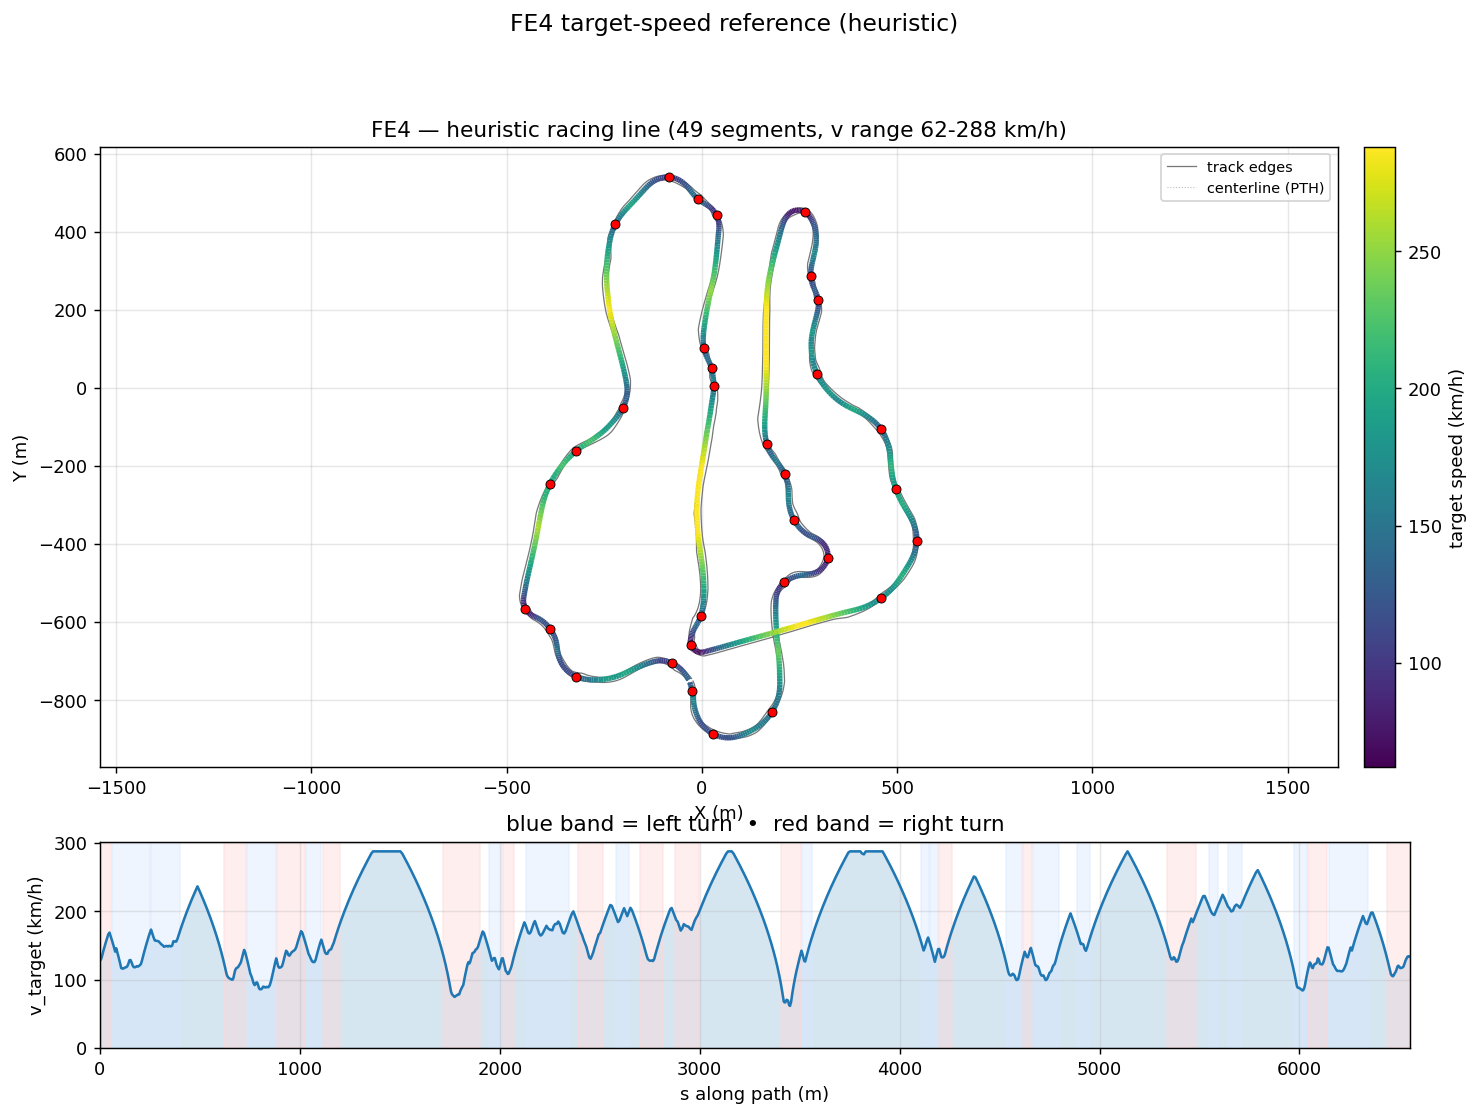

Source data for this figure (header and first rows):
s_m, x_center_m, y_center_m, z_center_m, x_line_m, y_line_m, offset_m, heading_rad, curvature_1_per_m, radius_m, slope_pct, width_m, drive_left_m, drive_right_m, limit_left_m, limit_right_m, segment_id, segment_kind, v_target_ms, v_target_kmh
0.0, -29.62, -753.6, 6.885, -31.21, -754.2, -1.715, -1.192, -0.01088, 91.9, 2.577, 11.55, -4.05, 7.5, -12.6, 21, 0, right, 35.53, 127.9
6.966, -27.32, -760.2, 7.065, -28.97, -760.7, -1.722, -1.268, -0.01032, 96.87, 3.092, 11.5, -3.6, 7.9, -11.95, 20.85, 0, right, 36.47, 131.3
12.53, -25.81, -765.5, 7.26, -27.48, -766, -1.721, -1.323, -0.009104, 109.8, 3.818, 11.5, -3.6, 7.9, -11.75, 20.6, 0, right, 38.23, 137.6
18.17, -24.57, -771, 7.493, -26.24, -771.4, -1.709, -1.37, -0.007262, 137.7, 4.355, 11.6, -3.95, 7.65, -11.8, 20.15, 0, right, 39.93, 143.7
23.89, -23.53, -776.7, 7.755, -25.19, -776.9, -1.685, -1.405, -0.005251, 190.4, 4.706, 11.65, -4.5, 7.15, -12.25, 19.6, 0, right, 41.58, 149.7
29.73, -22.65, -782.4, 8.037, -24.28, -782.6, -1.645, -1.431, -0.003519, 284.1, 4.853, 11.7, -5.25, 6.45, -13.05, 18.95, 0, right, 43.2, 155.5
35.66, -21.87, -788.3, 8.327, -23.45, -788.5, -1.588, -1.447, -0.001939, 515.8, 4.754, 11.75, -6.15, 5.6, -13.65, 18.3, 0, right, 44.79, 161.2
41.64, -21.16, -794.2, 8.603, -22.66, -794.4, -1.511, -1.454, -0.0003785, 2642, 4.455, 11.95, -7.149, 4.8, -13.9, 17.5, 0, right, 46.33, 166.8
47.62, -20.45, -800.2, 8.859, -21.86, -800.3, -1.416, -1.451, 0.001108, 902.8, 4.002, 12.1, -8.148, 3.95, -13.9, 16.7, 0, right, 46.98, 169.1
53.59, -19.72, -806.1, 9.082, -21.01, -806.3, -1.303, -1.44, 0.00304, 329, 3.348, 12.3, -9.147, 3.15, -13.9, 15.9, 0, right, 45.46, 163.7
59.5, -18.88, -811.9, 9.257, -20.04, -812.1, -1.175, -1.415, 0.004885, 204.7, 2.496, 12.6, -10.1, 2.5, -14, 15.2, 1, left, 43.91, 158.1
65.21, -17.91, -817.5, 9.374, -18.93, -817.7, -1.034, -1.384, 0.006027, 165.9, 1.476, 12.7, -10.75, 1.95, -14.2, 14.75, 1, left, 42.35, 152.5
70.69, -16.8, -822.9, 9.425, -17.66, -823.1, -0.8845, -1.348, 0.007223, 138.5, 0.5033, 12.7, -11.1, 1.6, -14.65, 14.45, 1, left, 40.8, 146.9
75.98, -15.53, -828.1, 9.43, -16.23, -828.2, -0.7287, -1.306, 0.008919, 112.1, 0.09658, 12.75, -11.3, 1.45, -15, 14.25, 1, left, 39.24, 141.3
81.14, -14.05, -833, 9.435, -14.59, -833.2, -0.5698, -1.255, 0.008337, 120, 0.1275, 12.9, -11.3, 1.6, -14.85, 13.9, 1, left, 40.59, 146.1
86.22, -12.38, -837.8, 9.443, -12.77, -837.9, -0.4101, -1.221, 0.005557, 180, 0.1484, 13.1, -11.1, 2, -14.5, 13.65, 1, left, 39.1, 140.8
91.26, -10.6, -842.5, 9.45, -10.84, -842.6, -0.2517, -1.199, 0.005455, 183.3, 0.1366, 13.25, -10.75, 2.5, -14, 13.65, 1, left, 37.56, 135.2
96.27, -8.715, -847.1, 9.456, -8.804, -847.2, -0.0964, -1.166, 0.008467, 118.1, 0.08405, 13.05, -9.899, 3.15, -13.4, 14.05, 1, left, 35.95, 129.4
101.2, -6.643, -851.7, 9.459, -6.594, -851.7, 0.05382, -1.114, 0.01159, 86.28, -0.01188, 12.2, -8.9, 3.3, -12.7, 14.85, 1, left, 34.28, 123.4
106.2, -4.307, -856.1, 9.455, -4.136, -856, 0.1967, -1.05, 0.01298, 77.04, -0.1305, 12.35, -8.1, 4.25, -11.9, 15.35, 1, left, 32.53, 117.1
111.2, -1.672, -860.3, 9.446, -1.398, -860.2, 0.3298, -0.9846, 0.01311, 76.26, -0.257, 12.45, -7.2, 5.249, -11.1, 15.7, 1, left, 32.36, 116.5
116.3, 1.254, -864.5, 9.429, 1.612, -864.2, 0.4503, -0.9186, 0.01314, 76.11, -0.4775, 12.55, -6.3, 6.248, -10.25, 16.05, 1, left, 32.33, 116.4
121.4, 4.47, -868.4, 9.397, 4.888, -868, 0.5557, -0.8516, 0.01293, 77.36, -0.6538, 12.65, -5.4, 7.247, -9.4, 16.4, 1, left, 32.59, 117.3
126.5, 7.956, -872.1, 9.363, 8.412, -871.7, 0.6438, -0.787, 0.01274, 78.5, -0.6564, 12.75, -4.5, 8.246, -8.6, 16.9, 1, left, 32.83, 118.2
131.6, 11.7, -875.6, 9.33, 12.17, -875.1, 0.7134, -0.721, 0.01268, 78.89, -0.6236, 12.75, -3.8, 8.95, -7.9, 17.35, 1, left, 32.92, 118.5
136.8, 15.7, -878.9, 9.298, 16.17, -878.3, 0.7641, -0.6562, 0.01238, 80.8, -0.5973, 12.7, -3.15, 9.55, -7.25, 17.65, 1, left, 33.31, 119.9
142, 19.95, -882, 9.268, 20.39, -881.3, 0.7969, -0.5922, 0.01165, 85.87, -0.5573, 12.7, -2.6, 10.1, -6.65, 17.9, 1, left, 34.34, 123.6
147.3, 24.42, -884.8, 9.24, 24.83, -884.1, 0.8136, -0.5337, 0.01076, 92.92, -0.4636, 12.7, -2.1, 10.6, -6.1, 18.15, 1, left, 35.72, 128.6
152.7, 29.1, -887.4, 9.218, 29.47, -886.7, 0.8168, -0.4778, 0.01069, 93.52, -0.3367, 12.7, -1.7, 11, -5.65, 18.4, 1, left, 35.84, 129
158, 33.91, -889.7, 9.204, 34.24, -889, 0.8093, -0.4194, 0.01129, 88.56, -0.1858, 12.65, -1.35, 11.3, -5.35, 18.9, 1, left, 34.87, 125.5
163.3, 38.81, -891.7, 9.199, 39.09, -891, 0.7939, -0.3577, 0.01213, 82.41, -0.03905, 12.65, -1.1, 11.55, -5.15, 19.6, 1, left, 33.64, 121.1
168.6, 43.8, -893.4, 9.2, 44.02, -892.7, 0.773, -0.2913, 0.01265, 79.02, 0.08371, 12.65, -0.95, 11.7, -5.05, 20.25, 1, left, 32.94, 118.6
173.8, 48.85, -894.7, 9.207, 49.02, -894, 0.7484, -0.225, 0.01272, 78.62, 0.235, 12.65, -0.85, 11.8, -5, 20.9, 1, left, 32.86, 118.3
179, 53.93, -895.7, 9.224, 54.04, -895, 0.7217, -0.1591, 0.01258, 79.52, 0.4346, 12.65, -0.9, 11.75, -5.1, 21, 1, left, 33.05, 119
184.1, 59.02, -896.4, 9.252, 59.09, -895.7, 0.6938, -0.09532, 0.01239, 80.74, 0.5937, 12.7, -1.25, 11.45, -5.4, 20.65, 1, left, 33.3, 119.9
189.2, 64.15, -896.7, 9.285, 64.17, -896, 0.6652, -0.03186, 0.01249, 80.04, 0.6275, 12.65, -1.7, 10.95, -5.9, 20.15, 1, left, 33.16, 119.4
194.4, 69.29, -896.7, 9.317, 69.27, -896.1, 0.6366, 0.0331, 0.01232, 81.14, 0.5684, 12.7, -2.25, 10.45, -6.75, 19.55, 1, left, 33.38, 120.2
199.5, 74.44, -896.4, 9.343, 74.38, -895.8, 0.6081, 0.09508, 0.01206, 82.93, 0.4726, 12.65, -2.65, 10, -6.8, 19.1, 1, left, 33.75, 121.5
204.7, 79.59, -895.7, 9.365, 79.49, -895.1, 0.5802, 0.1579, 0.01175, 85.12, 0.4291, 14.05, -3.05, 11, -7.2, 18.65, 1, left, 34.19, 123.1
209.9, 84.72, -894.7, 9.388, 84.6, -894.2, 0.5532, 0.2174, 0.01083, 92.36, 0.414, 14.3, -3.6, 10.7, -7.75, 17.7, 1, left, 35.62, 128.2
215.2, 89.84, -893.5, 9.409, 89.7, -892.9, 0.5274, 0.2716, 0.009453, 105.8, 0.3507, 14.6, -4.3, 10.3, -8.5, 16.4, 1, left, 37.32, 134.4
220.6, 94.97, -891.9, 9.425, 94.82, -891.4, 0.5035, 0.3179, 0.00777, 128.7, 0.2616, 14.95, -5.15, 9.8, -9.35, 15, 1, left, 38.97, 140.3
226.1, 100.1, -890.1, 9.437, 99.97, -889.6, 0.4817, 0.3556, 0.006199, 161.3, 0.09191, 15.2, -6.149, 9.05, -10.25, 13.8, 1, left, 40.59, 146.1
231.7, 105.4, -888, 9.435, 105.2, -887.6, 0.4626, 0.3863, 0.005036, 198.6, -0.1355, 15.3, -7.148, 8.15, -11.15, 12.9, 1, left, 42.19, 151.9
237.4, 110.6, -885.8, 9.421, 110.4, -885.4, 0.4464, 0.4124, 0.004189, 238.7, -0.3005, 15.55, -8.147, 7.4, -11.95, 12.3, 1, left, 43.75, 157.5
243.2, 116, -883.4, 9.4, 115.8, -883, 0.4331, 0.4348, 0.003711, 269.5, -0.4163, 15.7, -8.9, 6.8, -12.65, 11.9, 1, left, 45.3, 163.1
249.2, 121.4, -880.8, 9.372, 121.2, -880.5, 0.4228, 0.4564, 0.003907, 255.9, -0.5206, 15.65, -9.35, 6.3, -13.2, 11.7, 1, left, 46.83, 168.6
255.3, 126.8, -878.1, 9.337, 126.6, -877.7, 0.415, 0.4821, 0.004911, 203.6, -0.6117, 15.65, -9.65, 6, -13.65, 11.55, 2, left, 48.21, 173.5
261.6, 132.3, -875.1, 9.296, 132.1, -874.7, 0.4095, 0.5171, 0.006053, 165.2, -0.7277, 15.6, -9.8, 5.8, -13.8, 11.45, 2, left, 46.66, 168
267.9, 137.7, -871.9, 9.246, 137.5, -871.5, 0.4057, 0.558, 0.006769, 147.7, -0.8874, 15.44, -9.543, 5.9, -13.6, 11.55, 2, left, 45.04, 162.2
274.2, 143, -868.4, 9.184, 142.8, -868.1, 0.4033, 0.6026, 0.007163, 139.6, -1.075, 14.84, -8.544, 6.3, -13.5, 11.95, 2, left, 43.79, 157.6
280.5, 148.1, -864.7, 9.11, 147.9, -864.4, 0.4018, 0.6488, 0.00721, 138.7, -1.301, 14.5, -7.545, 6.95, -12.35, 12.75, 2, left, 43.64, 157.1
287, 153.2, -860.7, 9.018, 152.9, -860.4, 0.4009, 0.6947, 0.007228, 138.4, -1.618, 14.5, -6.546, 7.949, -11.25, 13.8, 2, left, 43.59, 156.9
293.4, 158, -856.4, 8.901, 157.8, -856.1, 0.4004, 0.742, 0.007293, 137.1, -2.006, 14.5, -5.547, 8.948, -10, 15.1, 2, left, 43.4, 156.2
300, 162.8, -851.9, 8.757, 162.5, -851.6, 0.4001, 0.7896, 0.007499, 133.4, -2.289, 14.5, -4.548, 9.947, -8.65, 16, 2, left, 42.8, 154.1
306.6, 167.3, -847.1, 8.6, 167, -846.8, 0.3998, 0.8405, 0.007705, 129.8, -2.423, 14.4, -3.549, 10.85, -7.55, 16.55, 2, left, 42.22, 152
313.2, 171.6, -842.1, 8.437, 171.3, -841.8, 0.3994, 0.8914, 0.007833, 127.7, -2.45, 14, -2.55, 11.45, -6.75, 16.9, 2, left, 41.87, 150.7
319.9, 175.6, -836.8, 8.274, 175.3, -836.5, 0.3988, 0.9446, 0.00808, 123.8, -2.415, 13.7, -2.2, 11.5, -6.35, 17.1, 2, left, 41.23, 148.4
326.6, 179.4, -831.2, 8.114, 179.1, -831, 0.3978, 0.9994, 0.008019, 124.7, -2.406, 13.35, -2.1, 11.25, -6.25, 17.1, 2, left, 41.38, 149
333.3, 182.9, -825.5, 7.951, 182.5, -825.3, 0.3962, 1.052, 0.007944, 125.9, -2.418, 12.69, -2.2, 10.49, -6.4, 16.95, 2, left, 41.58, 149.7
... 962 more rows
